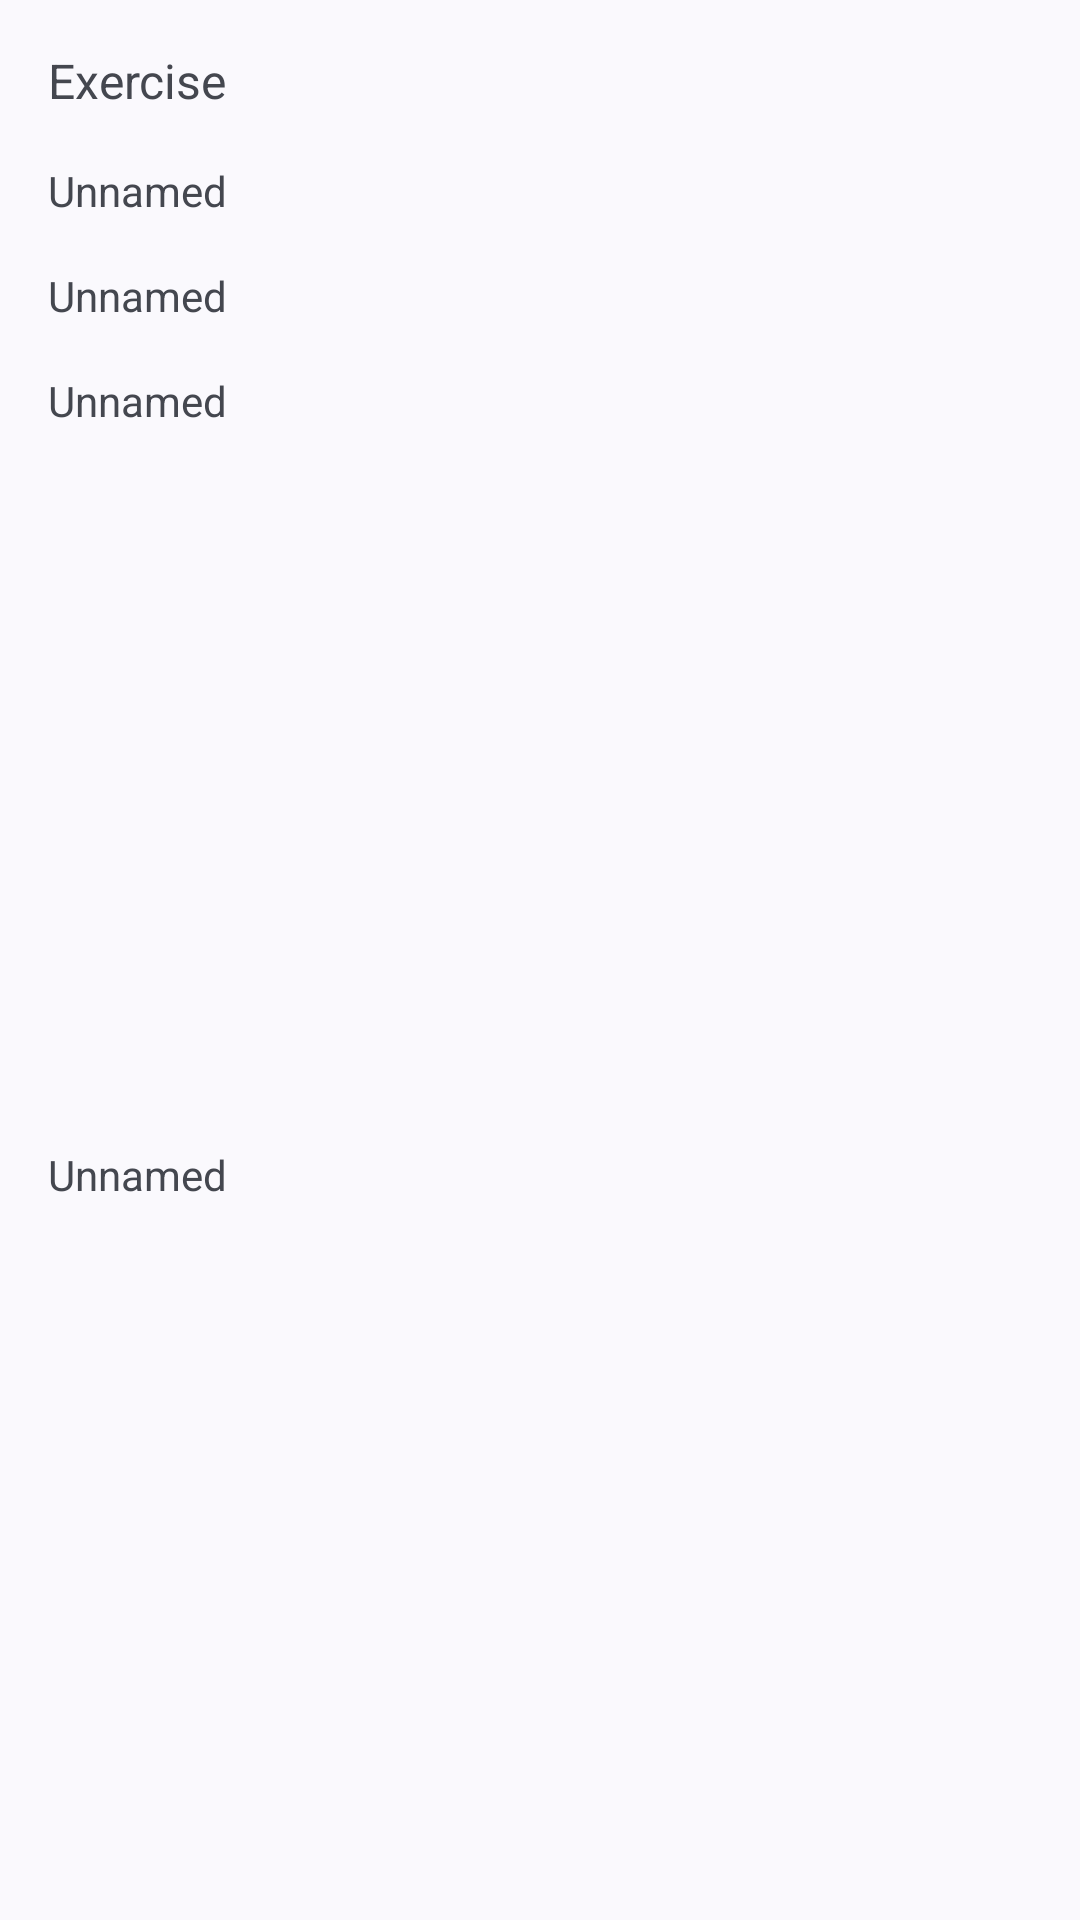

Android layout source for this screen:
<!-- AndroidManifest.xml: application theme Theme.Gym_Log_Book -->
<!-- res/layout/exercise_item.xml -->
<?xml version="1.0" encoding="utf-8"?>
<androidx.constraintlayout.widget.ConstraintLayout xmlns:android="http://schemas.android.com/apk/res/android"
	xmlns:app="http://schemas.android.com/apk/res-auto"
	xmlns:tools="http://schemas.android.com/tools"
	android:id="@+id/view"
	android:layout_width="match_parent"
	android:layout_height="wrap_content">

	<TextView
		android:id="@+id/exercise_item_title"
		android:layout_width="0dp"
		android:layout_height="22dp"
		android:layout_marginEnd="16dp"
		android:layout_marginStart="16dp"
		android:layout_marginTop="16dp"
		android:text="Exercise"
		android:textSize="16sp"
		app:layout_constraintEnd_toEndOf="parent"
		app:layout_constraintHorizontal_bias="0.0"
		app:layout_constraintStart_toStartOf="parent"
		app:layout_constraintTop_toTopOf="parent"
		tools:text="Exercise" />

	<TextView
		android:id="@+id/exercise_name"
		android:layout_width="0dp"
		android:layout_height="wrap_content"
		android:layout_marginEnd="16dp"
		android:layout_marginStart="16dp"
		android:layout_marginTop="16dp"
		android:text="Unnamed"
		app:layout_constraintEnd_toEndOf="parent"
		app:layout_constraintStart_toStartOf="parent"
		app:layout_constraintTop_toBottomOf="@+id/exercise_item_title" />

	<TextView
		android:id="@+id/exercise_set_number"
		android:layout_width="0dp"
		android:layout_height="wrap_content"
		android:layout_marginEnd="16dp"
		android:layout_marginStart="16dp"
		android:layout_marginTop="16dp"
		android:text="Unnamed"
		app:layout_constraintEnd_toEndOf="parent"
		app:layout_constraintHorizontal_bias="0.0"
		app:layout_constraintStart_toStartOf="parent"
		app:layout_constraintTop_toBottomOf="@+id/exercise_name" />

	<TextView
		android:id="@+id/exercise_weight"
		android:layout_width="0dp"
		android:layout_height="19dp"
		android:layout_marginEnd="16dp"
		android:layout_marginStart="16dp"
		android:layout_marginTop="16dp"
		android:text="Unnamed"
		app:layout_constraintEnd_toEndOf="parent"
		app:layout_constraintStart_toStartOf="parent"
		app:layout_constraintTop_toBottomOf="@+id/exercise_set_number" />

	<TextView
		android:id="@+id/exercise_reps"
		android:layout_width="0dp"
		android:layout_height="19dp"
		android:layout_marginBottom="16dp"
		android:layout_marginEnd="16dp"
		android:layout_marginStart="16dp"
		android:layout_marginTop="16dp"
		android:text="Unnamed"
		app:layout_constraintBottom_toBottomOf="parent"
		app:layout_constraintEnd_toEndOf="parent"
		app:layout_constraintStart_toStartOf="parent"
		app:layout_constraintTop_toBottomOf="@+id/exercise_weight" />
</androidx.constraintlayout.widget.ConstraintLayout>
<!-- resources referenced by this layout -->
<resources>
  <style name="Theme.Gym_Log_Book" parent="Theme.Material3.DynamicColors.DayNight">
  
  		
  		<item name="android:statusBarColor">@android:color/system_accent2_0</item>
  		<item name="android:windowLightStatusBar">false</item>
  		<item name="android:navigationBarColor">@android:color/system_accent2_0
  		</item>
  
  	</style>
</resources>
